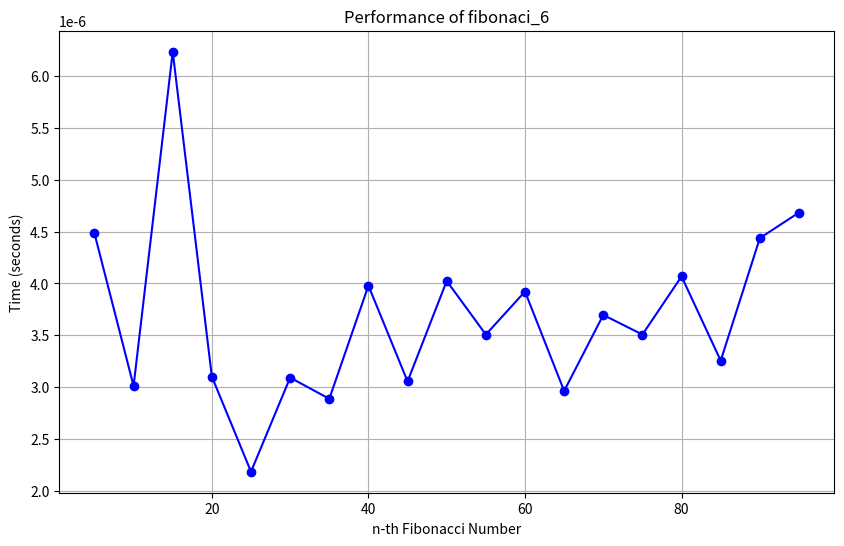

Reproduce this figure in Python.

import time
import matplotlib.pyplot as plt
def plotFibPerformance(fibFunc, numList):
  times = []
  for n in numList:
    start = time.perf_counter()
    fibFunc(n)
    times.append(time.perf_counter() - start)
  plt.figure(figsize=(10, 6))
  plt.plot(numList, times, "bo-")
  plt.xlabel("n-th Fibonacci Number")
  plt.ylabel("Time (seconds)")
  plt.title(f"Performance of {fibFunc.__name__}")
  plt.grid(True)
  # return plt.gcf()
  plt.show()

def fibonaci_1 (n):
  if n<=1:
    return 1
  return fibonaci_1(n-1) + fibonaci_1(n-2)

def fibonaci_2 (n):
  if n <= 0:
        return None  
  elem = [1, 1]  
  for i in range(2, n): 
      elem.append(elem[i-1] + elem[i-2])
  return elem[n-1]

def fibonaci_3(n, a=1, b=1):
    if n == 0:
        return a
    return fibonaci_3(n - 1, b, a + b)

def fibonaci_4 (n):
  a = (1 + (5**0.5))/2
  b = (1 - (5**0.5))/2
  return (a**(n+1) - b**(n+1))//(5**0.5)

def fibonaci_5 (n):
  
  if (n <= 1): 
    return n

  curr = 0
  prev1 = 1
  prev2 = 0

  for _ in range(2,n): 
    curr = prev1 + prev2
    prev2 = prev1
    prev1 = curr

  return curr

def multiply(mat1, mat2):
  
    x = mat1[0][0] * mat2[0][0] + mat1[0][1] * mat2[1][0]
    y = mat1[0][0] * mat2[0][1] + mat1[0][1] * mat2[1][1]
    z = mat1[1][0] * mat2[0][0] + mat1[1][1] * mat2[1][0]
    w = mat1[1][0] * mat2[0][1] + mat1[1][1] * mat2[1][1]

    mat1[0][0], mat1[0][1] = x, y
    mat1[1][0], mat1[1][1] = z, w

def matrix_power(mat1, n):
  
    if n == 0 or n == 1:
        return

    mat2 = [[1, 1], [1, 0]]

    matrix_power(mat1, n // 2)

    multiply(mat1, mat1)

    if n % 2 != 0:
        multiply(mat1, mat2)

def fibonaci_6(n):
    if n <= 1:
        return n

    mat1 = [[1, 1], [1, 0]]

    matrix_power(mat1, n - 1)

    return mat1[0][0]


fib_func = fibonaci_6
n_values = list(range(5, 100, 5))

plotFibPerformance(fib_func, n_values)